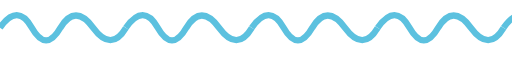
t = 0.00 s
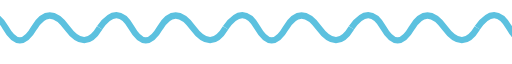
t = 0.88 s
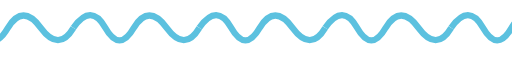
t = 1.75 s
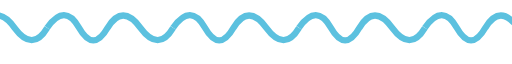
t = 2.63 s

The animated SVG that drew these frames (rendered in a browser with its animation timeline set to each time). Animation: 1 SMIL element (animateTransform=1); one cycle of 3.50 s, repeats indefinitely.

<svg width="244px" height="16px" viewBox="0 0 244 16" version="1.1" xmlns="http://www.w3.org/2000/svg" xmlns:xlink="http://www.w3.org/1999/xlink">
    <g id="Page-1" stroke="none" stroke-width="1" fill="none" fill-rule="evenodd">
        <g id="首页" transform="translate(-207.000000, -1420.000000)" stroke="#5CC1DF" stroke-width="3">
            <g id="Group-6" transform="translate(207.000000, 1420.000000)">
                <g id="pcbeijin1" transform="translate(2.000000, 2.000000)">
                    <path d="M0,6 C5.59075166,-2 10.6492011,-2 15.1753483,6 C19.7014955,14 24.2374069,14 28.7830824,6 C33.4814624,-1.81428227 38.6962925,-1.81428227 44.4275726,6 C50.1588527,13.8142823 55.3496618,13.8142823 60,6" id="Oval">
                    </path>
                    <path d="M60,6 C65.5907517,-2 70.6492011,-2 75.1753483,6 C79.7014955,14 84.2374069,14 88.7830824,6 C93.4814624,-1.81428227 98.6962925,-1.81428227 104.427573,6 C110.158853,13.8142823 115.349662,13.8142823 120,6" id="Oval-Copy">
                    </path>
                    <path d="M120,6 C125.590752,-2 130.649201,-2 135.175348,6 C139.701496,14 144.237407,14 148.783082,6 C153.481462,-1.81428227 158.696292,-1.81428227 164.427573,6 C170.158853,13.8142823 175.349662,13.8142823 180,6" id="Oval-Copy-2">
                    </path>
                    <path d="M180,6 C185.590752,-2 190.649201,-2 195.175348,6 C199.701496,14 204.237407,14 208.783082,6 C213.481462,-1.81428227 218.696292,-1.81428227 224.427573,6 C230.158853,13.8142823 235.349662,13.8142823 240,6" id="Oval-Copy-3">
                    </path>
                    <path d="M240,6 C245.590752,-2 250.649201,-2 255.175348,6 C259.701496,14 264.237407,14 268.783082,6 C273.481462,-1.81428227 278.696292,-1.81428227 284.427573,6 C290.158853,13.8142823 295.349662,13.8142823 300,6" id="Oval-Copy-4">
                    </path>
                	<animateTransform
                        attributeName="transform"
                        attributeType="XML"
                        type="translate"
                        from="0" to="-50" dur="3.5s" 
                        repeatCount="indefinite">
                    </animateTransform>
                </g>
            </g>
        </g>
    </g>
</svg>
